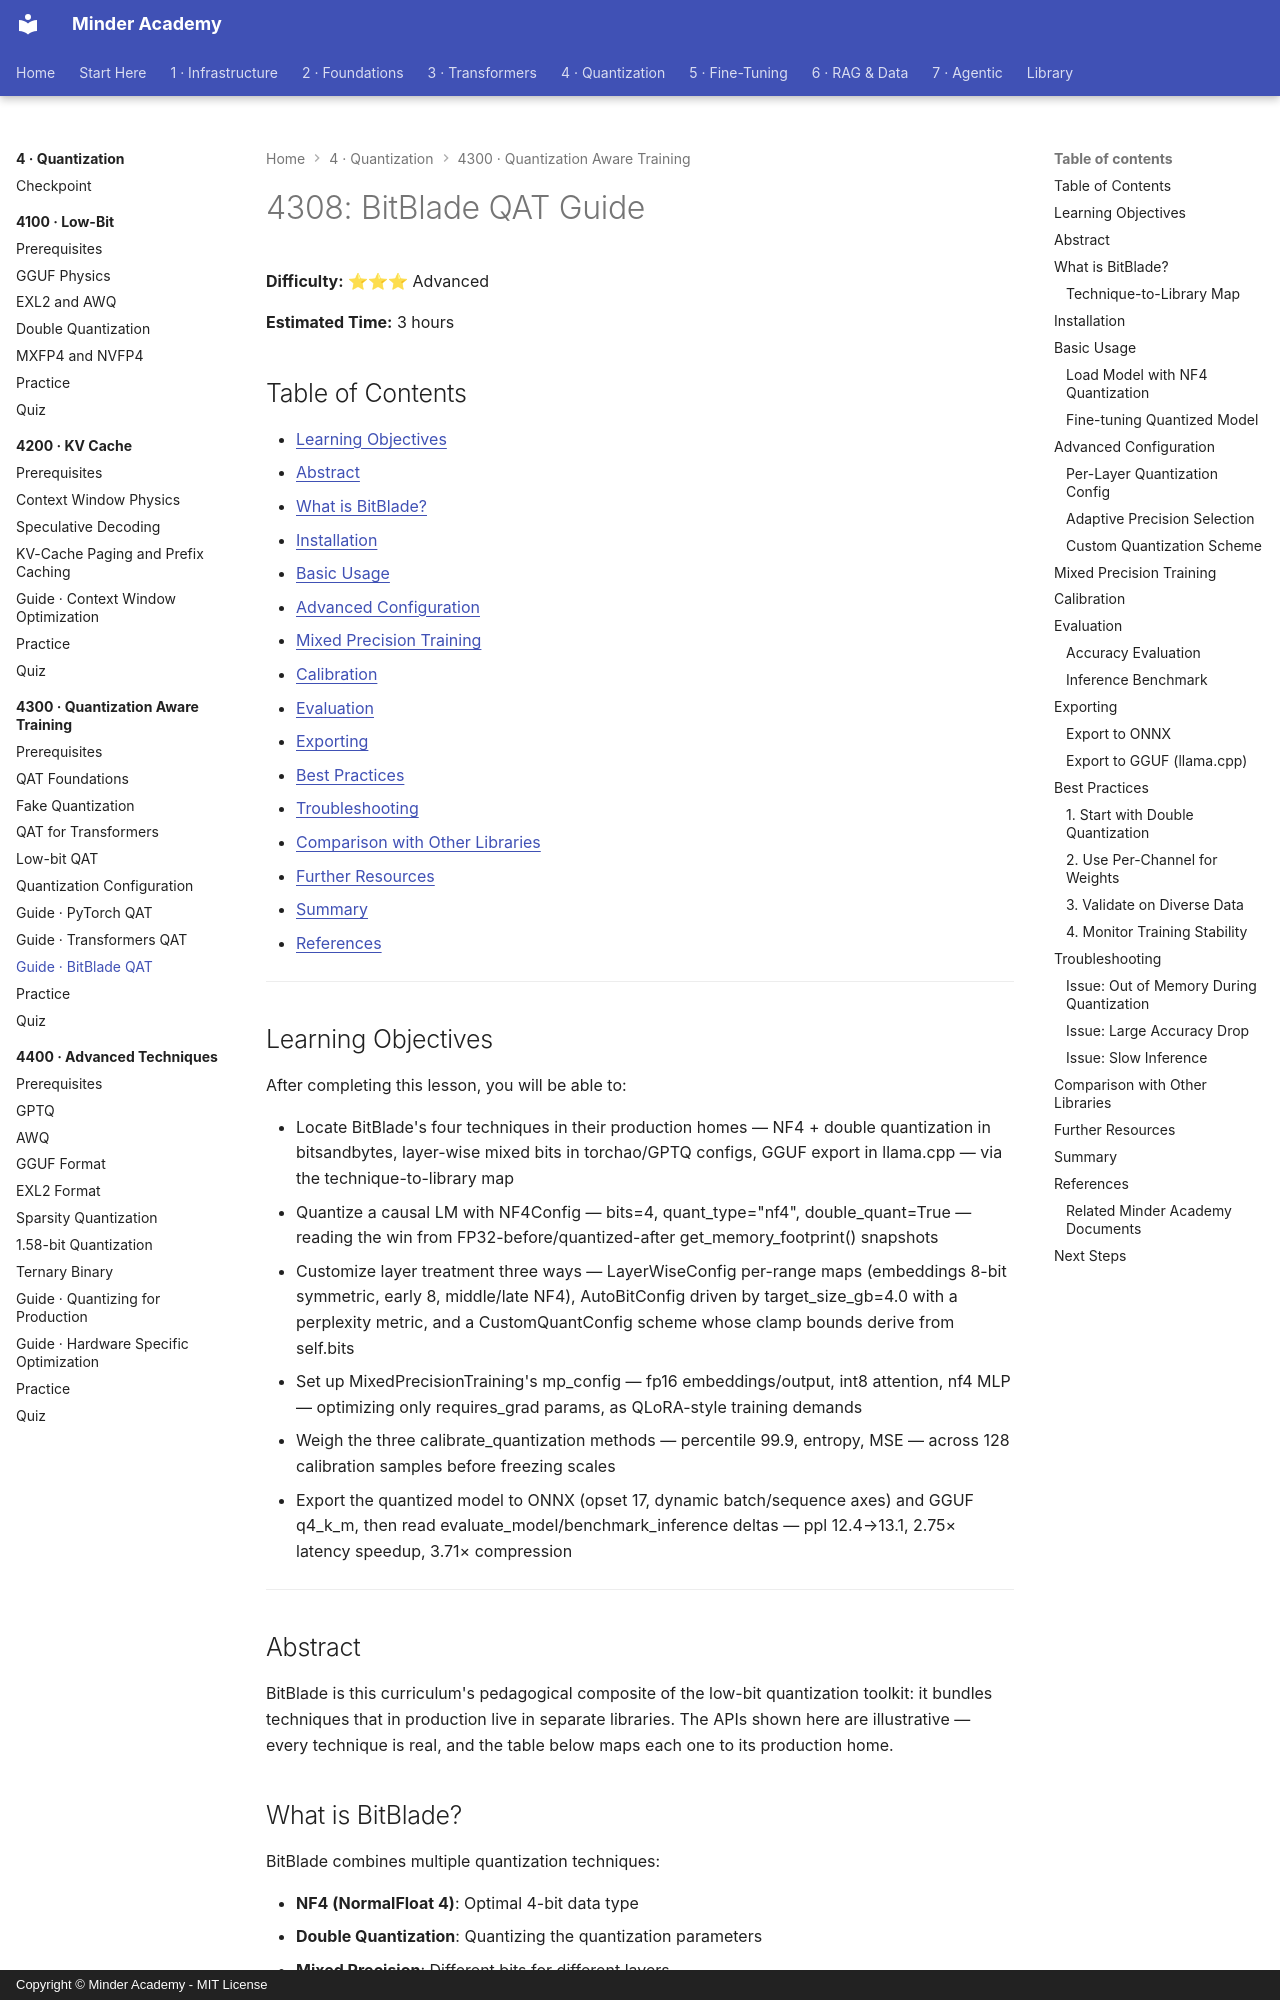

repository: minderhq/academy · page: phases/phase4-quantization/4300-quantization-aware-training/guides/4308-BitBlade-QAT/index.html · generator: mkdocs · copyright: Copyright © Minder Academy - MIT License

---
Document ID: 4308
Title: "4308: BitBlade QAT Guide"
Phase: 4
Module: 4300
Last Updated: 2026-10-17
Status: Complete
Difficulty: Advanced
Estimated Time: 3 hours
Prerequisites: See module README
Related: See module README
Tags: ['quantization', 'qat', 'quantization-aware-training']
---

# 4308: BitBlade QAT Guide

**Difficulty:** ⭐⭐⭐ Advanced

**Estimated Time:** 3 hours

## Table of Contents

- [Learning Objectives](#learning-objectives)
- [Abstract](#abstract)
- [What is BitBlade?](#what-is-bitblade)
- [Installation](#installation)
- [Basic Usage](#basic-usage)
- [Advanced Configuration](#advanced-configuration)
- [Mixed Precision Training](#mixed-precision-training)
- [Calibration](#calibration)
- [Evaluation](#evaluation)
- [Exporting](#exporting)
- [Best Practices](#best-practices)
- [Troubleshooting](#troubleshooting)
- [Comparison with Other Libraries](#comparison-with-other-libraries)
- [Further Resources](#further-resources)
- [Summary](#summary)
- [References](#references)

---

## Learning Objectives

After completing this lesson, you will be able to:

- Locate BitBlade's four techniques in their production homes — NF4 + double quantization in bitsandbytes, layer-wise mixed bits in torchao/GPTQ configs, GGUF export in llama.cpp — via the technique-to-library map
- Quantize a causal LM with NF4Config — bits=4, quant_type="nf4", double_quant=True — reading the win from FP32-before/quantized-after get_memory_footprint() snapshots
- Customize layer treatment three ways — LayerWiseConfig per-range maps (embeddings 8-bit symmetric, early 8, middle/late NF4), AutoBitConfig driven by target_size_gb=4.0 with a perplexity metric, and a CustomQuantConfig scheme whose clamp bounds derive from self.bits
- Set up MixedPrecisionTraining's mp_config — fp16 embeddings/output, int8 attention, nf4 MLP — optimizing only requires_grad params, as QLoRA-style training demands
- Weigh the three calibrate_quantization methods — percentile 99.9, entropy, MSE — across 128 calibration samples before freezing scales
- Export the quantized model to ONNX (opset 17, dynamic batch/sequence axes) and GGUF q4_k_m, then read evaluate_model/benchmark_inference deltas — ppl 12.4→13.1, 2.75× latency speedup, 3.71× compression

---
